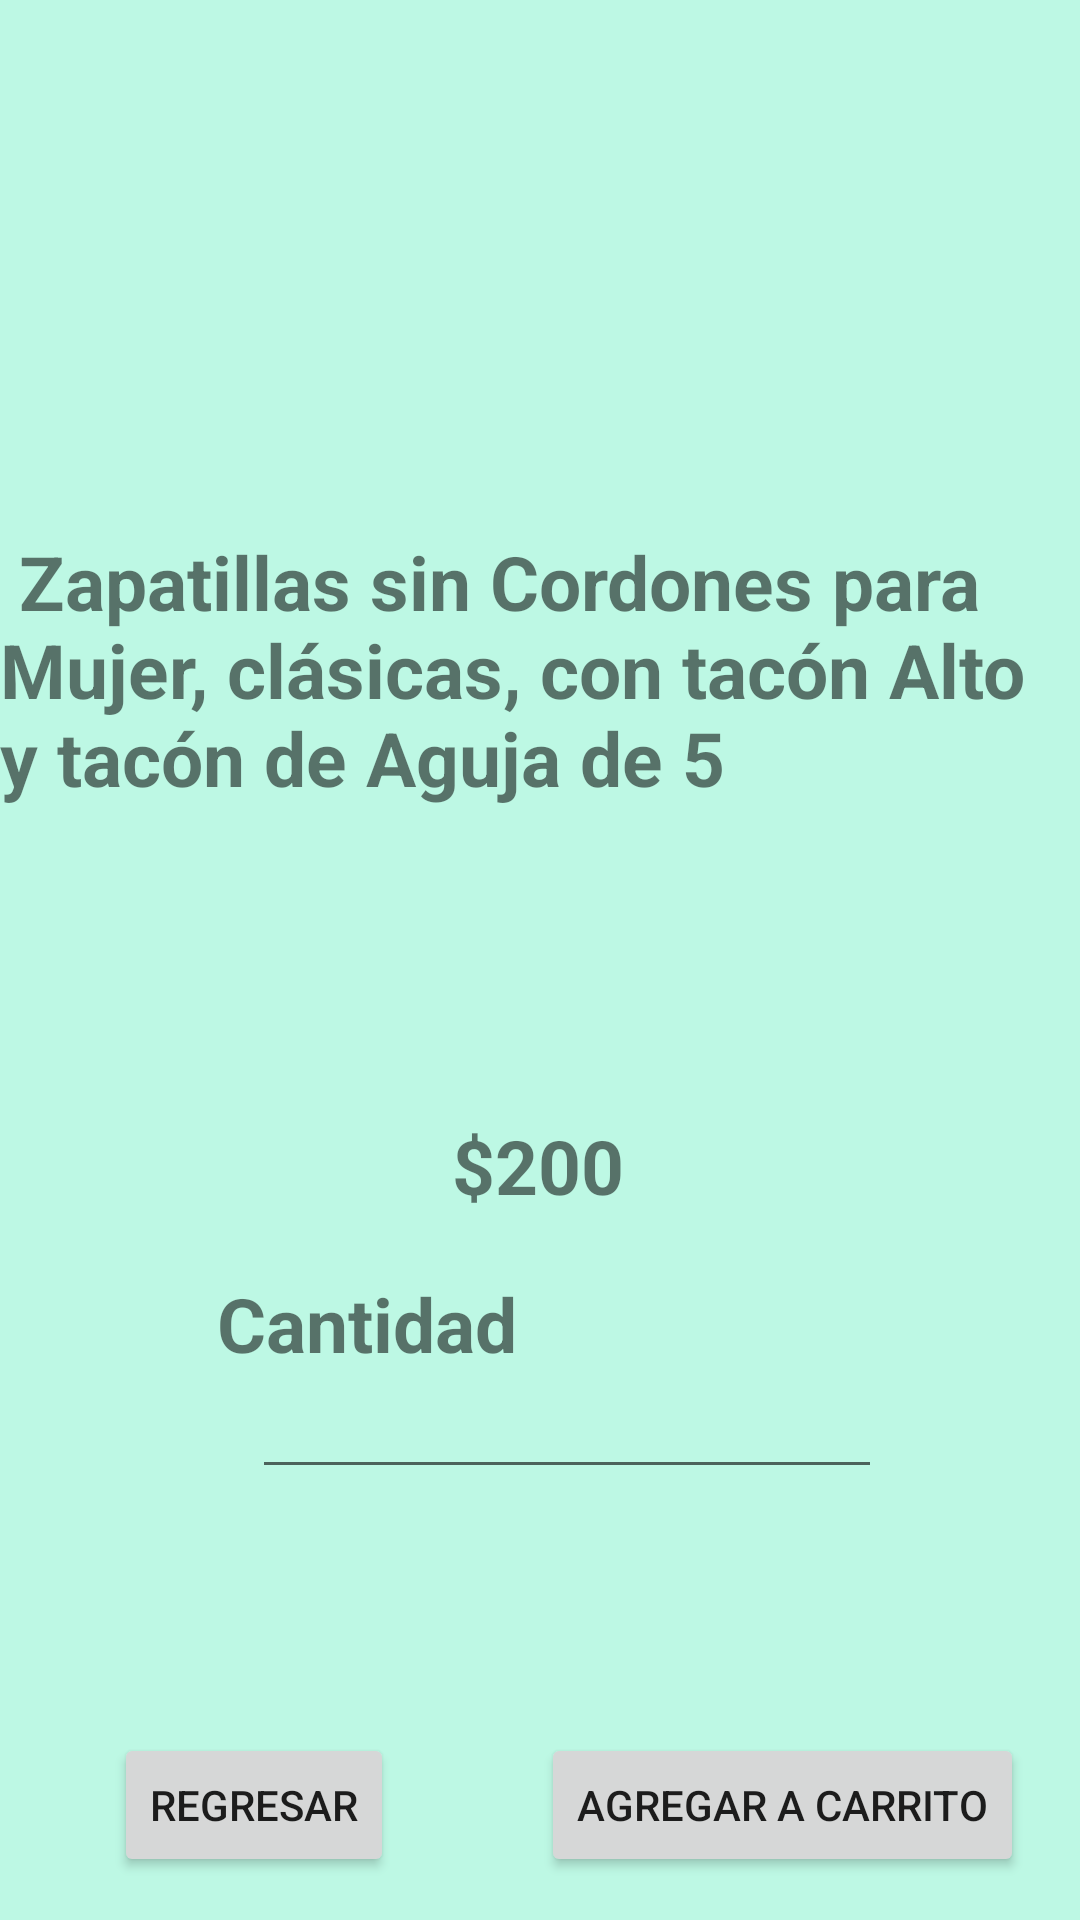

Here is an Android app screen rendered from its layout file. Give the layout XML and the strings, colors and styles it references.
<!-- AndroidManifest.xml: application theme Theme.Micarrito -->
<!-- res/layout/activity_descripcion_mujerestacon.xml -->
<?xml version="1.0" encoding="utf-8"?>
<androidx.constraintlayout.widget.ConstraintLayout xmlns:android="http://schemas.android.com/apk/res/android"
    xmlns:app="http://schemas.android.com/apk/res-auto"
    xmlns:tools="http://schemas.android.com/tools"
    android:layout_width="match_parent"
    android:layout_height="match_parent"
    android:background="#BDF8E4"
    tools:context=".descripcion_mujerestacon">

    <ImageView
        android:id="@+id/imageView8"
        android:layout_width="101dp"
        android:layout_height="103dp"
        android:src="@drawable/mujer1"
        app:layout_constraintBottom_toBottomOf="parent"
        app:layout_constraintEnd_toEndOf="parent"
        app:layout_constraintStart_toStartOf="parent"
        app:layout_constraintTop_toTopOf="parent"
        app:layout_constraintVertical_bias="0.471" />

    <TextView
        android:id="@+id/textView5"
        android:layout_width="wrap_content"
        android:layout_height="wrap_content"
        android:text=" Zapatillas sin Cordones para Mujer, clásicas, con tacón Alto y tacón de Aguja de 5"
        android:textStyle="bold"
        android:textSize="25dp"
        app:layout_constraintBottom_toBottomOf="parent"
        app:layout_constraintEnd_toEndOf="parent"
        app:layout_constraintHorizontal_bias="0.498"
        app:layout_constraintStart_toStartOf="parent"
        app:layout_constraintTop_toTopOf="parent"
        app:layout_constraintVertical_bias="0.323" />

    <TextView
        android:id="@+id/precio"
        android:layout_width="wrap_content"
        android:layout_height="wrap_content"
        android:text="$200"
        android:textSize="25dp"
        android:textStyle="bold"
        app:layout_constraintBottom_toBottomOf="parent"
        app:layout_constraintEnd_toEndOf="parent"
        app:layout_constraintHorizontal_bias="0.498"
        app:layout_constraintStart_toStartOf="parent"
        app:layout_constraintTop_toTopOf="parent"
        app:layout_constraintVertical_bias="0.613" />

    <Button
        android:id="@+id/A_carrito"
        android:layout_width="wrap_content"
        android:layout_height="wrap_content"
        android:text="Agregar a carrito"
        app:layout_constraintBottom_toBottomOf="parent"
        app:layout_constraintEnd_toEndOf="parent"
        app:layout_constraintHorizontal_bias="0.906"
        app:layout_constraintStart_toStartOf="parent"
        app:layout_constraintTop_toTopOf="parent"
        app:layout_constraintVertical_bias="0.976" />

    <TextView
        android:id="@+id/cantidad"
        android:layout_width="wrap_content"
        android:layout_height="wrap_content"
        android:text="Cantidad"
        android:textSize="25dp"
        android:textStyle="bold"
        app:layout_constraintBottom_toBottomOf="parent"
        app:layout_constraintEnd_toEndOf="parent"
        app:layout_constraintHorizontal_bias="0.278"
        app:layout_constraintStart_toStartOf="parent"
        app:layout_constraintTop_toTopOf="parent"
        app:layout_constraintVertical_bias="0.7" />

    <EditText
        android:id="@+id/editTextNumber2"
        android:layout_width="wrap_content"
        android:layout_height="wrap_content"
        android:layout_marginStart="84dp"
        android:ems="10"
        android:inputType="number"
        app:layout_constraintBottom_toBottomOf="parent"
        app:layout_constraintStart_toStartOf="parent"
        app:layout_constraintTop_toTopOf="parent"
        app:layout_constraintVertical_bias="0.76" />

    <Button
        android:id="@+id/regresarcate"
        android:layout_width="wrap_content"
        android:layout_height="wrap_content"
        android:text="Regresar"
        app:layout_constraintBottom_toBottomOf="parent"
        app:layout_constraintEnd_toEndOf="parent"
        app:layout_constraintHorizontal_bias="0.143"
        app:layout_constraintStart_toStartOf="parent"
        app:layout_constraintTop_toTopOf="parent"
        app:layout_constraintVertical_bias="0.976" />
</androidx.constraintlayout.widget.ConstraintLayout>
<!-- resources referenced by this layout -->
<resources>
  <style name="Theme.Micarrito" parent="Theme.MaterialComponents.DayNight.DarkActionBar">
          
          <item name="colorPrimary">@color/purple_500</item>
          <item name="colorPrimaryVariant">@color/purple_700</item>
          <item name="colorOnPrimary">@color/white</item>
          
          <item name="colorSecondary">@color/teal_200</item>
          <item name="colorSecondaryVariant">@color/teal_700</item>
          <item name="colorOnSecondary">@color/black</item>
          
          <item name="android:statusBarColor" tools:targetApi="l">?attr/colorPrimaryVariant</item>
          
      </style>
  <!-- not gathered from this repository: default colours our renderer supplied (Android Studio template values) -->
  <color name="purple_500">#FF6200EE</color>
  <color name="purple_700">#FF3700B3</color>
  <color name="teal_200">#FF03DAC5</color>
  <color name="teal_700">#FF018786</color>
  <color name="black">#FF000000</color>
  <color name="white">#FFFFFFFF</color>
</resources>
